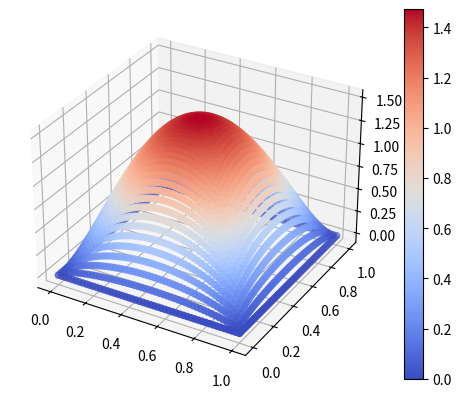

The script that saved this image:
import numpy as np
from scipy import linalg
import matplotlib.pyplot as plt
# from mpl_toolkits.mplot3d.axes3d import Axes3D

d = 1
node = 51
n = node - 1
h = d/n

f = 20

A = np.zeros((node**2, node**2))
b = np.zeros((node**2,1))
##################################################
for i in range(node):
    for j in range(node):
        # 格子点のインデックス
        idx = i + node * j
        
        # 境界条件 u = 0
        if i == 0 or i == n  or j == 0 or j == n:
            A[idx, idx] = 1
            b[idx] = 0
        
        # 内部格子点
        else:
            # 中心格子点(i, j)
            A[idx, idx] = 4
            
            # 隣接格子点
            # 左の点 (i-1, j)
            ##A[idx, (i-1) + node*j] = -1
            A[idx, (i-1) + node*j] = -1
            # 右の点 (i+1, j)
            A[idx, (i+1) + node*j] = -1
            
            # 上の点 (i, j-1)
            A[idx, idx - node] = -1
            
            # 下の点 (i, j+1)
            A[idx, idx + node] = -1
            
            # 右辺項（熱源項）
            b[idx] = f * (h**2)
##################################################
u = linalg.solve(A, b)

X = np.zeros((node**2, 1))
Y = np.zeros((node**2, 1))
for i in range(n+1):
    for j in range(n+1):
        X[ i+node*j ] = i*h
        Y[ i+node*j ] = j*h
fig = plt.figure()
ax = fig.add_subplot(111, projection='3d')
cm = plt.cm.get_cmap('coolwarm')
mappable = ax.scatter(X, Y, u, c=u[:,0], cmap=cm)
fig.colorbar(mappable, ax=ax)
plt.show()